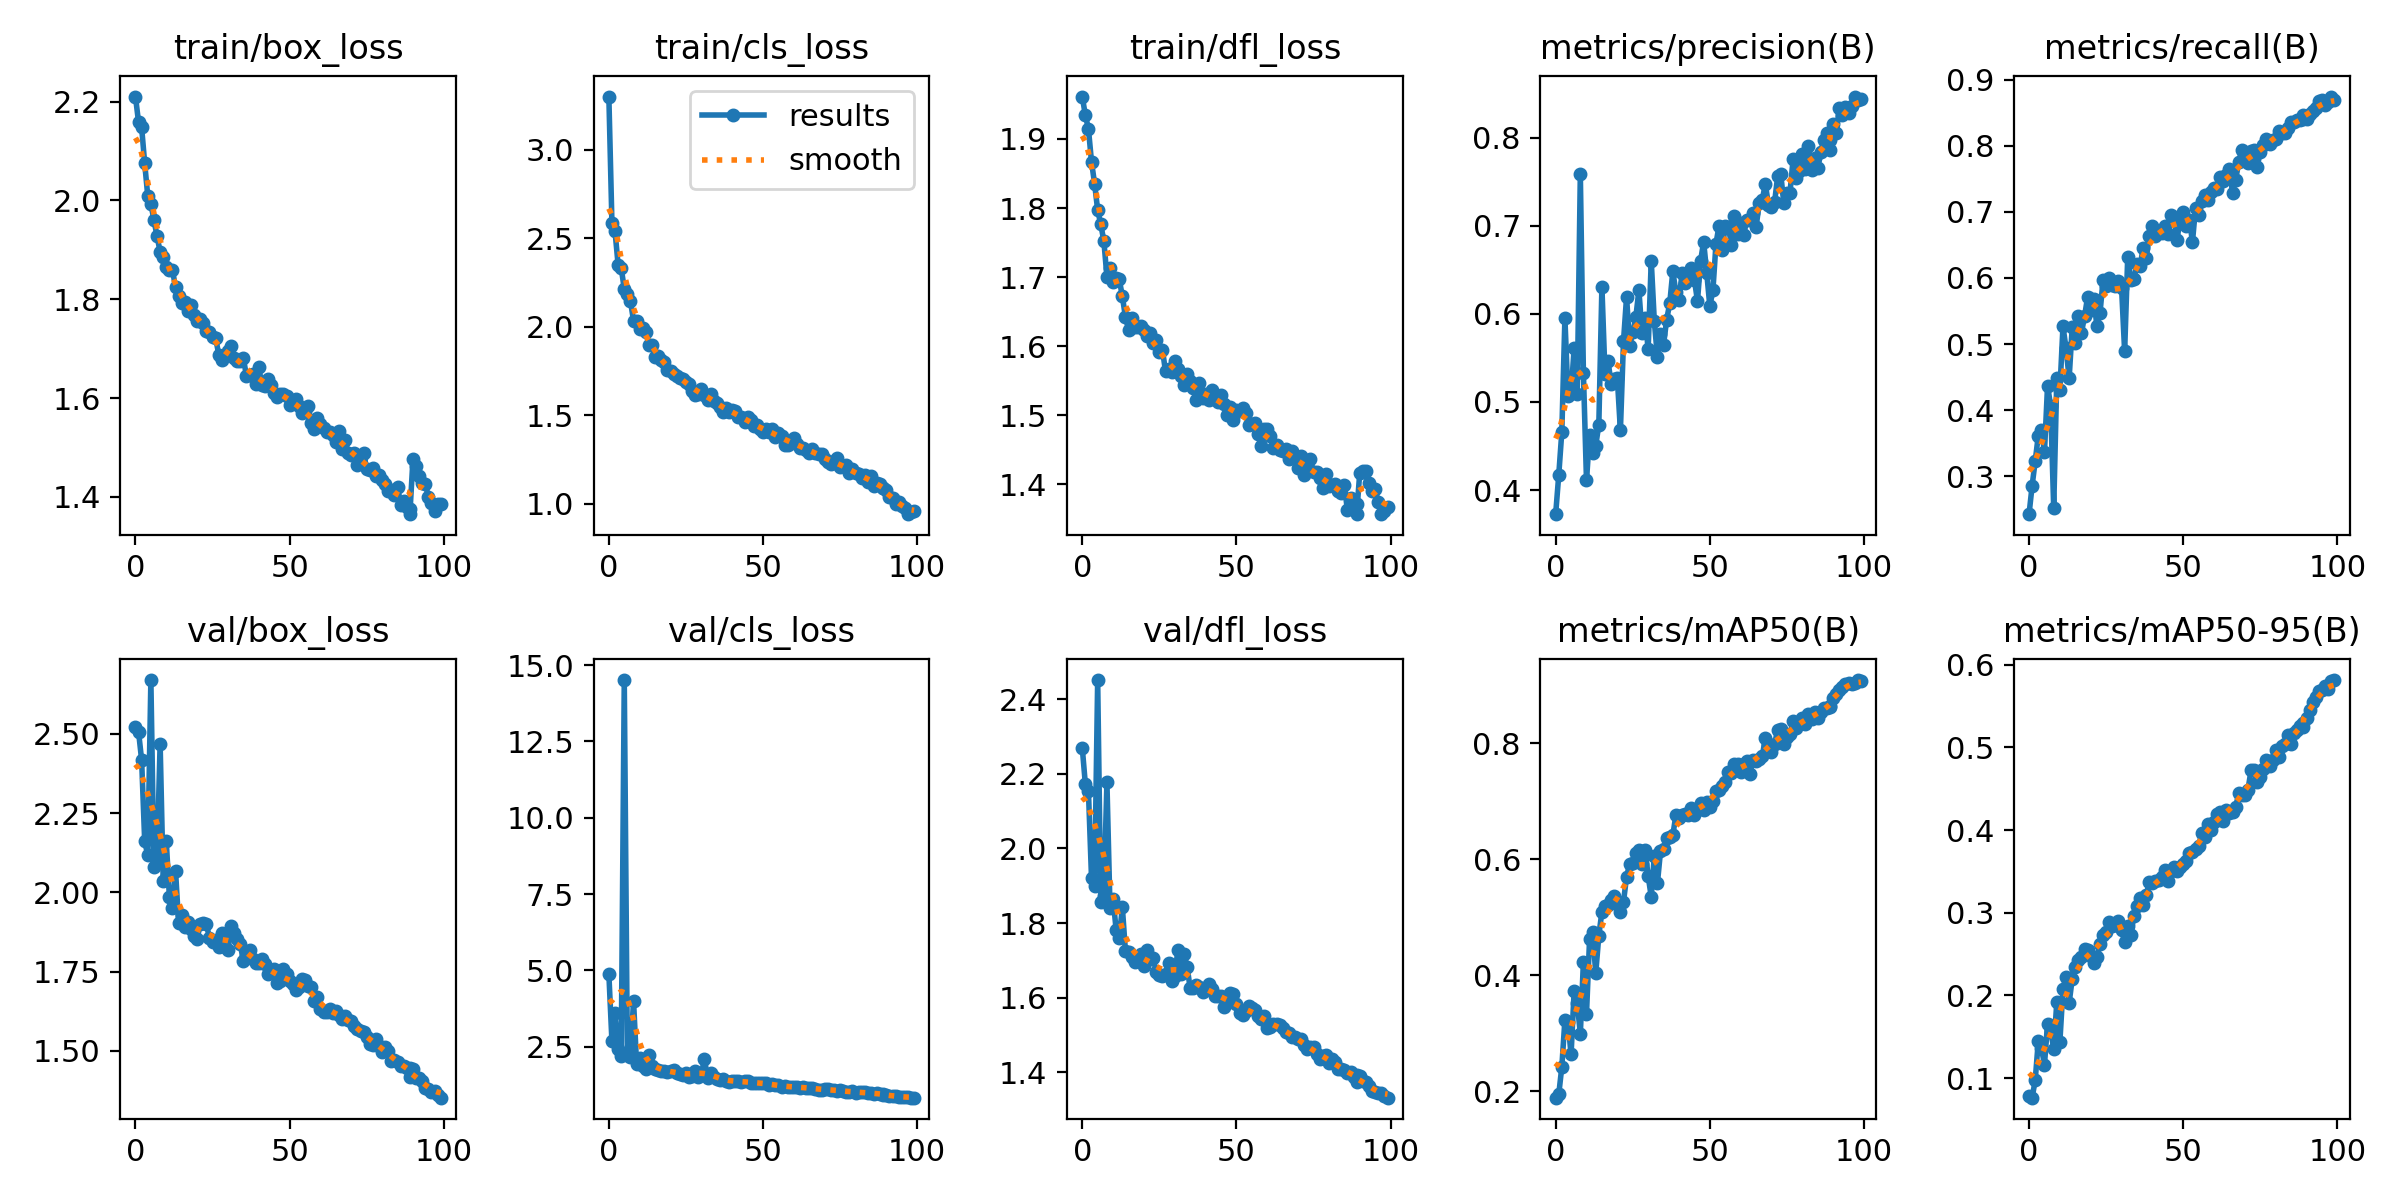

Values plotted in this chart, from the file beside it:
epoch, train/box_loss, train/cls_loss, train/dfl_loss, metrics/precision(B), metrics/recall(B), metrics/mAP50(B), metrics/mAP50-95(B), val/box_loss, val/cls_loss, val/dfl_loss, lr/pg0, lr/pg1, lr/pg2
0, 2.21, 3.302, 1.961, 0.3727, 0.2424, 0.1887, 0.07864, 2.523, 4.885, 2.27, 0.0002372, 0.0002372, 0.0002372
1, 2.159, 2.585, 1.934, 0.4169, 0.2857, 0.1942, 0.07636, 2.507, 2.676, 2.173, 0.0004705, 0.0004705, 0.0004705
2, 2.148, 2.54, 1.915, 0.4661, 0.3231, 0.2419, 0.09759, 2.418, 3.598, 2.155, 0.000699, 0.000699, 0.000699
3, 2.075, 2.351, 1.867, 0.5951, 0.3614, 0.3232, 0.1449, 2.161, 2.421, 1.921, 0.0006928, 0.0006928, 0.0006928
4, 2.008, 2.334, 1.835, 0.5068, 0.3704, 0.3199, 0.1364, 2.117, 2.205, 1.9, 0.0006928, 0.0006928, 0.0006928
5, 1.993, 2.215, 1.797, 0.5098, 0.3365, 0.2633, 0.1164, 2.67, 14.51, 2.451, 0.0006857, 0.0006857, 0.0006857
6, 1.96, 2.188, 1.776, 0.5612, 0.4371, 0.3731, 0.1659, 2.08, 2.241, 1.855, 0.0006787, 0.0006787, 0.0006787
7, 1.928, 2.146, 1.752, 0.5093, 0.4065, 0.3528, 0.1571, 2.097, 2.176, 1.874, 0.0006716, 0.0006716, 0.0006716
8, 1.896, 2.035, 1.701, 0.7588, 0.2513, 0.2987, 0.1356, 2.47, 4.005, 2.178, 0.0006645, 0.0006645, 0.0006645
9, 1.885, 2.034, 1.713, 0.5329, 0.4484, 0.4229, 0.1919, 2.038, 1.933, 1.84, 0.0006574, 0.0006574, 0.0006574
10, 1.865, 1.988, 1.693, 0.411, 0.4302, 0.3333, 0.1442, 2.161, 2.13, 1.865, 0.0006504, 0.0006504, 0.0006504
11, 1.859, 1.993, 1.698, 0.4625, 0.5265, 0.4621, 0.208, 1.987, 1.861, 1.781, 0.0006433, 0.0006433, 0.0006433
12, 1.859, 1.973, 1.697, 0.4423, 0.4934, 0.4739, 0.2228, 1.951, 1.767, 1.76, 0.0006362, 0.0006362, 0.0006362
13, 1.825, 1.895, 1.672, 0.4506, 0.4481, 0.4038, 0.1908, 2.068, 2.232, 1.843, 0.0006292, 0.0006292, 0.0006292
14, 1.807, 1.895, 1.643, 0.4741, 0.5253, 0.4682, 0.2202, 1.903, 1.887, 1.725, 0.0006221, 0.0006221, 0.0006221
15, 1.793, 1.829, 1.624, 0.6306, 0.5015, 0.5099, 0.2347, 1.929, 1.783, 1.722, 0.000615, 0.000615, 0.000615
16, 1.795, 1.833, 1.64, 0.5317, 0.5429, 0.5192, 0.2435, 1.892, 1.732, 1.709, 0.000608, 0.000608, 0.000608
17, 1.776, 1.815, 1.628, 0.546, 0.5172, 0.5221, 0.2471, 1.907, 1.693, 1.697, 0.0006009, 0.0006009, 0.0006009
18, 1.787, 1.804, 1.628, 0.5208, 0.5419, 0.5298, 0.2558, 1.886, 1.695, 1.7, 0.0005938, 0.0005938, 0.0005938
19, 1.768, 1.754, 1.629, 0.5264, 0.5716, 0.5366, 0.2552, 1.863, 1.678, 1.718, 0.0005868, 0.0005868, 0.0005868
20, 1.756, 1.749, 1.623, 0.5269, 0.552, 0.5236, 0.2483, 1.853, 1.716, 1.686, 0.0005797, 0.0005797, 0.0005797
21, 1.76, 1.735, 1.615, 0.4678, 0.5683, 0.5096, 0.2391, 1.9, 1.745, 1.729, 0.0005726, 0.0005726, 0.0005726
22, 1.752, 1.722, 1.619, 0.5688, 0.5275, 0.5268, 0.2461, 1.903, 1.651, 1.705, 0.0005656, 0.0005656, 0.0005656
23, 1.736, 1.714, 1.604, 0.6192, 0.5464, 0.57, 0.262, 1.899, 1.597, 1.706, 0.0005585, 0.0005585, 0.0005585
24, 1.735, 1.708, 1.608, 0.5639, 0.5968, 0.5922, 0.2737, 1.857, 1.564, 1.669, 0.0005514, 0.0005514, 0.0005514
25, 1.724, 1.69, 1.592, 0.5789, 0.5885, 0.5929, 0.2763, 1.844, 1.63, 1.66, 0.0005443, 0.0005443, 0.0005443
26, 1.722, 1.68, 1.595, 0.596, 0.5998, 0.6108, 0.2885, 1.851, 1.523, 1.659, 0.0005373, 0.0005373, 0.0005373
27, 1.688, 1.639, 1.563, 0.6271, 0.5899, 0.6153, 0.2838, 1.829, 1.555, 1.665, 0.0005302, 0.0005302, 0.0005302
28, 1.677, 1.617, 1.567, 0.578, 0.5882, 0.5915, 0.2854, 1.871, 1.711, 1.693, 0.0005232, 0.0005232, 0.0005232
29, 1.688, 1.618, 1.562, 0.5949, 0.5959, 0.617, 0.2896, 1.828, 1.518, 1.644, 0.0005161, 0.0005161, 0.0005161
30, 1.696, 1.651, 1.578, 0.5601, 0.5853, 0.5712, 0.2794, 1.82, 1.596, 1.659, 0.000509, 0.000509, 0.000509
31, 1.706, 1.618, 1.567, 0.6603, 0.4889, 0.5355, 0.2651, 1.894, 2.112, 1.727, 0.0005019, 0.0005019, 0.0005019
32, 1.68, 1.587, 1.557, 0.5915, 0.6323, 0.6064, 0.2846, 1.873, 1.476, 1.663, 0.0004949, 0.0004949, 0.0004949
33, 1.676, 1.624, 1.544, 0.5515, 0.5962, 0.5587, 0.2736, 1.852, 1.632, 1.717, 0.0004878, 0.0004878, 0.0004878
34, 1.675, 1.581, 1.559, 0.5772, 0.5981, 0.6138, 0.2963, 1.837, 1.512, 1.683, 0.0004807, 0.0004807, 0.0004807
35, 1.68, 1.569, 1.549, 0.5651, 0.6216, 0.6178, 0.3077, 1.783, 1.45, 1.625, 0.0004737, 0.0004737, 0.0004737
36, 1.645, 1.55, 1.539, 0.5935, 0.6176, 0.6363, 0.3181, 1.799, 1.424, 1.625, 0.0004666, 0.0004666, 0.0004666
37, 1.647, 1.521, 1.522, 0.6119, 0.6451, 0.6381, 0.3096, 1.82, 1.451, 1.635, 0.0004595, 0.0004595, 0.0004595
38, 1.649, 1.54, 1.547, 0.6484, 0.6309, 0.6416, 0.3211, 1.791, 1.39, 1.629, 0.0004525, 0.0004525, 0.0004525
39, 1.629, 1.519, 1.524, 0.6244, 0.6634, 0.6767, 0.3371, 1.779, 1.331, 1.617, 0.0004454, 0.0004454, 0.0004454
40, 1.662, 1.531, 1.531, 0.6156, 0.6787, 0.6721, 0.3357, 1.778, 1.37, 1.625, 0.0004383, 0.0004383, 0.0004383
41, 1.627, 1.526, 1.522, 0.6461, 0.6636, 0.6771, 0.3381, 1.79, 1.369, 1.638, 0.0004313, 0.0004313, 0.0004313
42, 1.625, 1.49, 1.536, 0.6355, 0.6692, 0.6788, 0.3403, 1.774, 1.373, 1.622, 0.0004242, 0.0004242, 0.0004242
43, 1.638, 1.491, 1.524, 0.6444, 0.6681, 0.676, 0.3428, 1.743, 1.349, 1.604, 0.0004171, 0.0004171, 0.0004171
44, 1.626, 1.463, 1.52, 0.6524, 0.6789, 0.6883, 0.3513, 1.75, 1.383, 1.604, 0.0004101, 0.0004101, 0.0004101
45, 1.611, 1.489, 1.529, 0.6386, 0.6666, 0.6769, 0.3386, 1.757, 1.37, 1.603, 0.000403, 0.000403, 0.000403
46, 1.603, 1.476, 1.516, 0.6146, 0.6955, 0.686, 0.3505, 1.715, 1.32, 1.576, 0.0003959, 0.0003959, 0.0003959
47, 1.609, 1.438, 1.5, 0.6601, 0.6923, 0.6968, 0.3552, 1.72, 1.315, 1.586, 0.0003888, 0.0003888, 0.0003888
48, 1.607, 1.444, 1.511, 0.6817, 0.6574, 0.6853, 0.3506, 1.76, 1.31, 1.612, 0.0003818, 0.0003818, 0.0003818
49, 1.605, 1.421, 1.493, 0.6463, 0.6913, 0.6983, 0.355, 1.742, 1.316, 1.61, 0.0003747, 0.0003747, 0.0003747
50, 1.586, 1.404, 1.508, 0.6088, 0.6999, 0.69, 0.359, 1.72, 1.308, 1.582, 0.0003676, 0.0003676, 0.0003676
51, 1.593, 1.425, 1.506, 0.6267, 0.6784, 0.7005, 0.3628, 1.711, 1.325, 1.56, 0.0003606, 0.0003606, 0.0003606
52, 1.598, 1.408, 1.51, 0.6797, 0.6878, 0.7181, 0.3728, 1.691, 1.264, 1.553, 0.0003535, 0.0003535, 0.0003535
53, 1.583, 1.425, 1.504, 0.7003, 0.6548, 0.719, 0.373, 1.701, 1.267, 1.565, 0.0003464, 0.0003464, 0.0003464
54, 1.57, 1.379, 1.486, 0.6725, 0.7066, 0.7272, 0.3766, 1.726, 1.251, 1.577, 0.0003394, 0.0003394, 0.0003394
55, 1.574, 1.4, 1.487, 0.6998, 0.6958, 0.7335, 0.3805, 1.723, 1.238, 1.571, 0.0003323, 0.0003323, 0.0003323
56, 1.583, 1.385, 1.488, 0.6988, 0.7171, 0.7504, 0.3968, 1.704, 1.199, 1.566, 0.0003252, 0.0003252, 0.0003252
57, 1.549, 1.332, 1.472, 0.6787, 0.7249, 0.7491, 0.3918, 1.701, 1.203, 1.55, 0.0003182, 0.0003182, 0.0003182
58, 1.536, 1.33, 1.455, 0.7109, 0.7181, 0.7637, 0.4075, 1.657, 1.182, 1.544, 0.0003111, 0.0003111, 0.0003111
59, 1.56, 1.356, 1.48, 0.6907, 0.7308, 0.7638, 0.4005, 1.67, 1.179, 1.552, 0.000304, 0.000304, 0.000304
... 41 more rows
